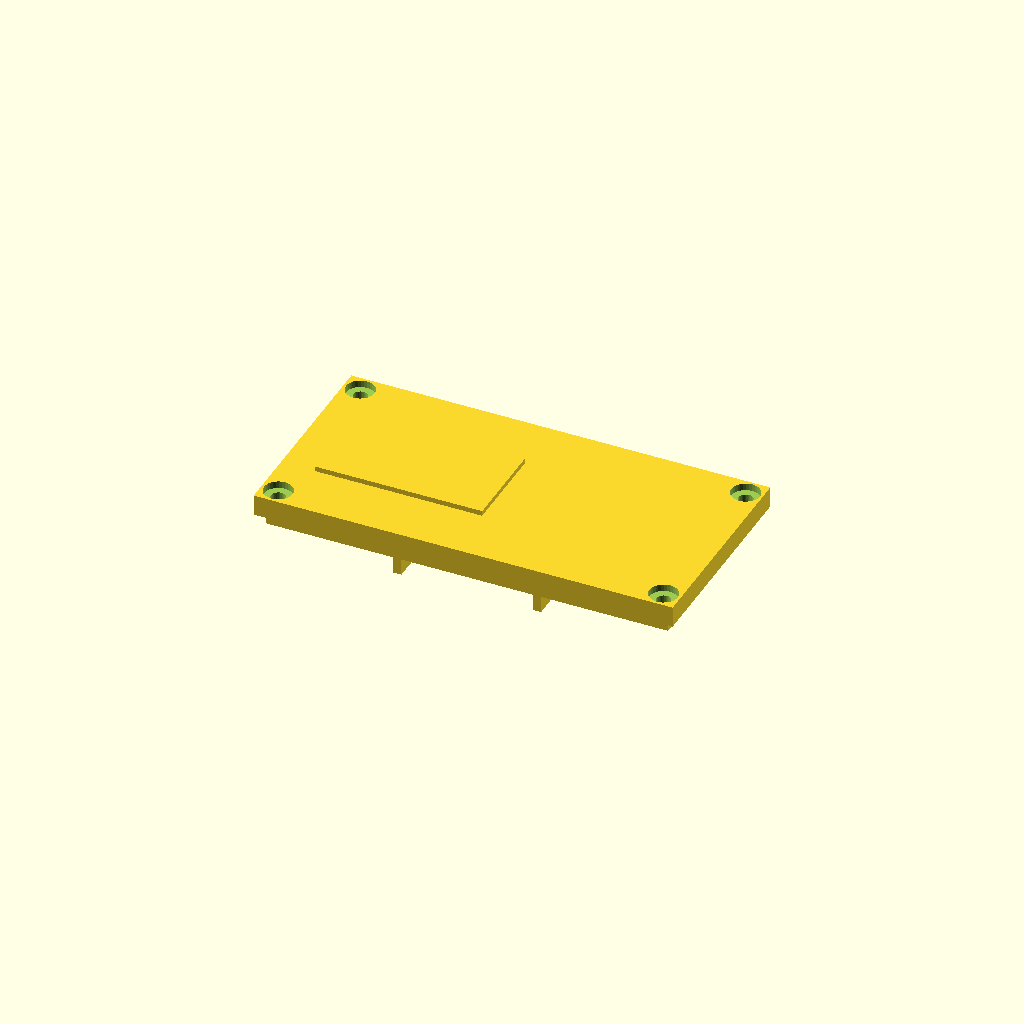
Cell 1 — every parameter at its default value.
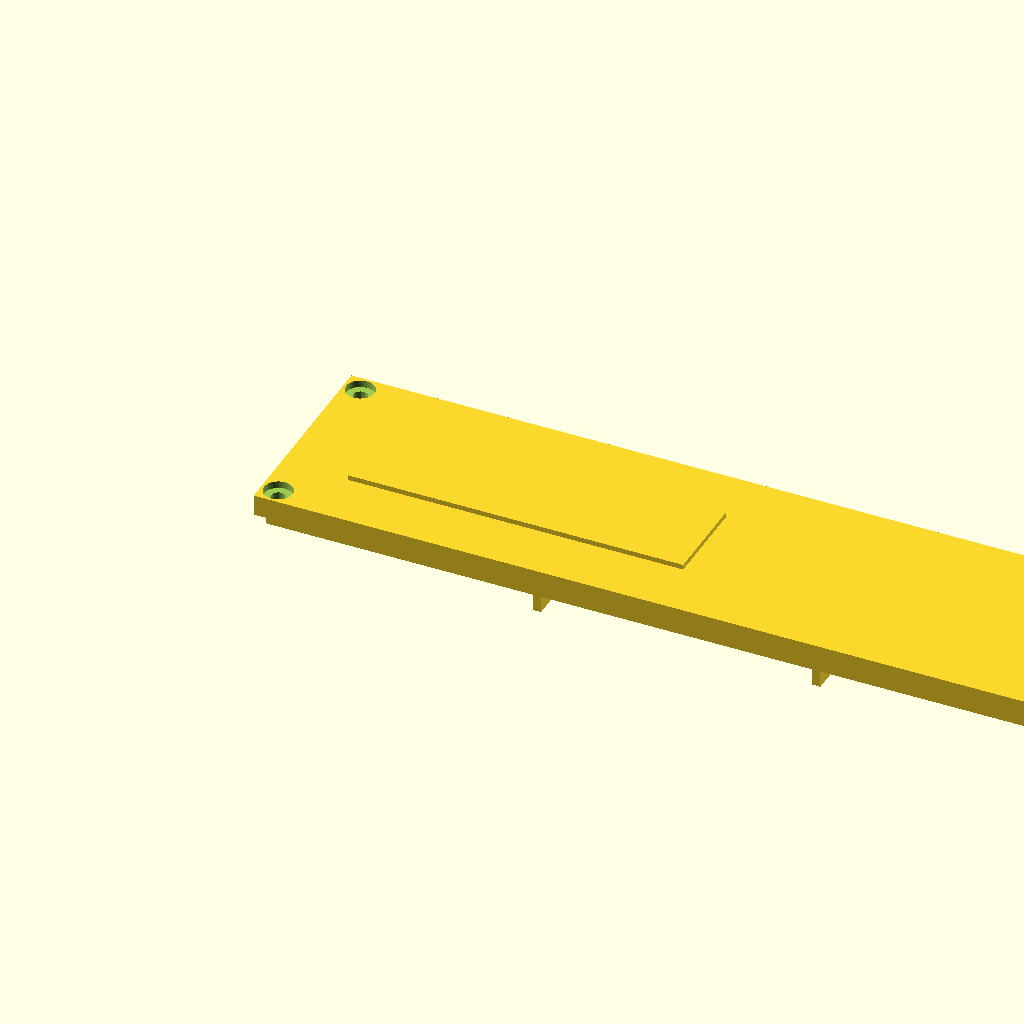
Cell 2 — length set to 200, the other parameters unchanged.
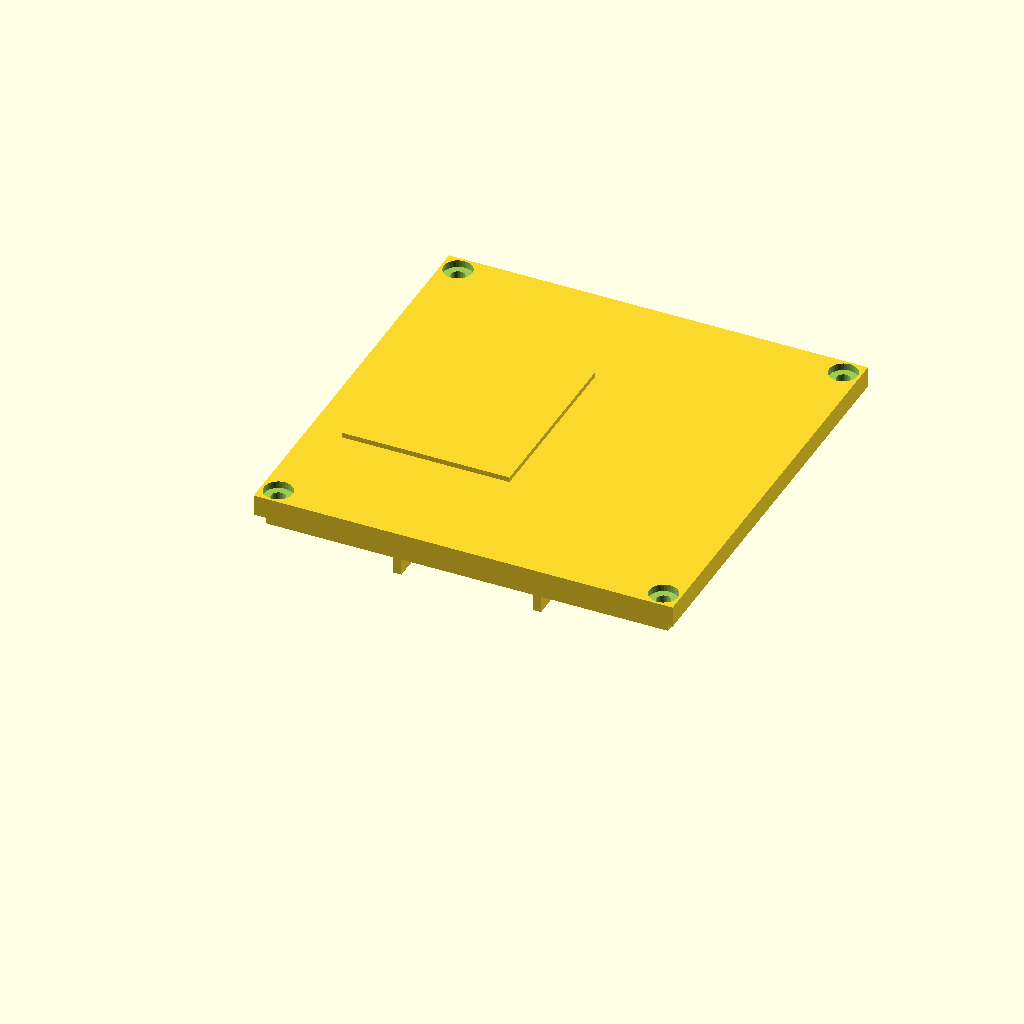
Cell 3: the same model with width = 100.
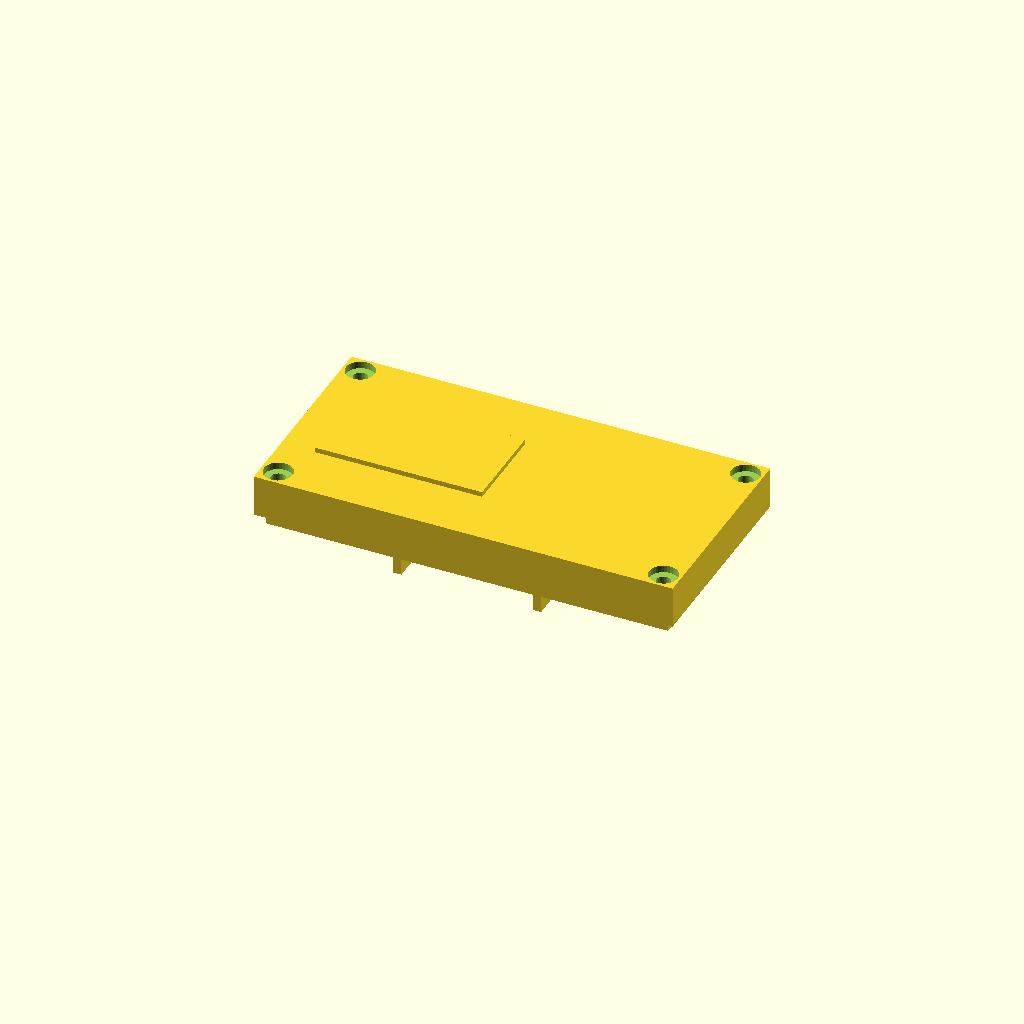
Cell 4: plate_t = 10 (everything else at default).
All cells are drawn from one camera (rotation 55°, 0°, 25°, orthographic, colour scheme Cornfield), so only the parameter changes between them.
The OpenSCAD source (optional_data/data/gen2/lids/part_0004.scad):
$fn = 32;

// ----------------------------------------------------------------------
// Enclosure lid: 100 x 50 x 5 mm, 4 bolt holes
// ----------------------------------------------------------------------

// --- parameters (mm) ---
length = 100;             // lid length, X
width = 50;               // lid width, Y
plate_t = 5;              // lid plate thickness
bolt_d = 3.4;             // bolt clearance
boss_lip = 4;             // bolt hole inset from the corner
sink = 1;                 // overlap of the lip and ribs into the plate
lip_h = 4;                // lip height below the plate
lip_wall = 2;             // lip wall thickness
cs_d = 6.8;               // countersink diameter
cs_h = 1.7;               // countersink depth
rib_n = 2;                // stiffening ribs
rib_t = 2;                // rib thickness
rib_h = 8;                // rib height below the plate
label_h = 1.2;            // raised marking pad

module plate() {
  cube([length, width, plate_t]);
  /* lip that drops into the housing opening, sunk into the plate */
  translate([lip_wall, lip_wall, -lip_h + sink]) cube([length - 2 * lip_wall, width - 2 * lip_wall, lip_h]);
  /* stiffening ribs under the plate */
  for (i = [1 : rib_n]) translate([length * i / (rib_n + 1) - rib_t / 2, lip_wall, -rib_h + sink]) cube([rib_t, width - 2 * lip_wall, rib_h]);
  /* raised marking pad on top, sunk 1 mm into the plate */
  translate([length * 0.08, width * 0.28, plate_t - 1]) cube([length * 0.4, width * 0.44, label_h + 1]);
}

difference() {
  plate();
  /* bolt pattern matching the corner bosses */
  for (sx = [0, 1]) for (sy = [0, 1])
    translate([sx * (length - 2 * boss_lip) + boss_lip, sy * (width - 2 * boss_lip) + boss_lip, -lip_h - 1])
      cylinder(h = plate_t + lip_h + 2, d = bolt_d);
  /* countersinks so the heads sit flush */
  for (sx = [0, 1]) for (sy = [0, 1])
    translate([sx * (length - 2 * boss_lip) + boss_lip, sy * (width - 2 * boss_lip) + boss_lip, plate_t - cs_h])
      cylinder(h = cs_h + 0.5, d = cs_d);
}
Customizer parameters (derived from the source; name, type, default, range or options):
length: number, default 100
width: number, default 50
plate_t: number, default 5
bolt_d: number, default 3.4
boss_lip: number, default 4
sink: number, default 1
lip_h: number, default 4
lip_wall: number, default 2
cs_d: number, default 6.8
cs_h: number, default 1.7
rib_n: number, default 2
rib_t: number, default 2
rib_h: number, default 8
label_h: number, default 1.2
